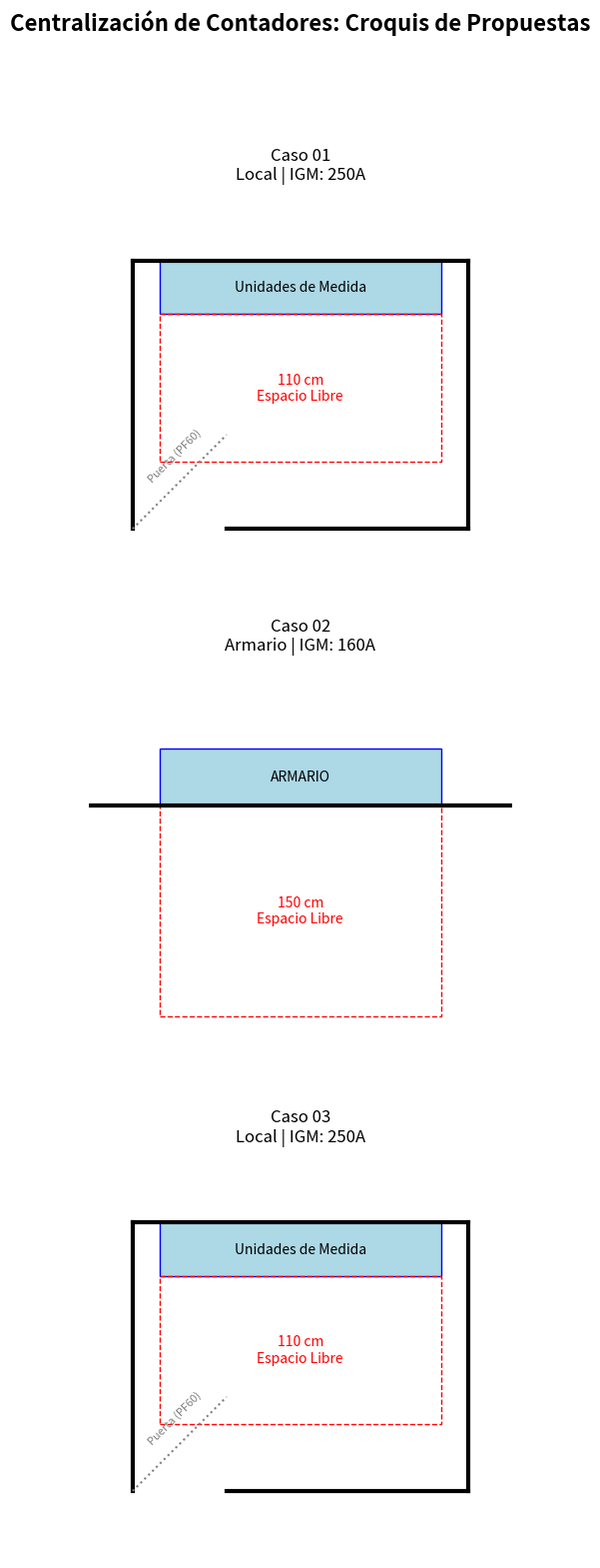

Source code (Python):
# %% [markdown]
# # Reporte de Centralización de Contadores (CC)
# Automated evaluation and layout generation for ITC-BT-16 compliance.
import os
print(os.getcwd())
# %%
import matplotlib.pyplot as plt
import matplotlib.patches as patches

# Language toggle switch
LANG = 'ES'

# Presentation dictionary for bilingual plotting
plot_meta = {
    "EN": {
        "fig_title": "Meter Centralization: Layout Proposals",
        "case": "Case",
        "type_room": "ROOM (Local)",
        "type_closet": "CLOSET (Armario)",
        "clearance": "Clearance",
        "wall": "Wall",
        "door": "Door (PF60)",
        "unit": "Meter Units"
    },
    "ES": {
        "fig_title": "Centralización de Contadores: Croquis de Propuestas",
        "case": "Caso",
        "type_room": "LOCAL",
        "type_closet": "ARMARIO",
        "clearance": "Espacio Libre",
        "wall": "Pared",
        "door": "Puerta (PF60)",
        "unit": "Unidades de Medida"
    }
}

txt = plot_meta[LANG]


# %% THE RULES ENGINE (Decoupled Logic)
class RuleNode:
    def __init__(self, name, predicate, on_true, on_false):
        self.name = name
        self.predicate = predicate
        self.on_true = on_true
        self.on_false = on_false

    def evaluate(self, context):
        result = self.predicate(context)
        next_step = self.on_true if result else self.on_false
        if isinstance(next_step, RuleNode):
            return next_step.evaluate(context)
        return next_step


# Independent Nodes
igm_node = RuleNode("Load>=90", lambda c: c['load_kw'] >= 90, "250A", "160A")
type_node = RuleNode("Meters>16", lambda c: c['total_meters'] > 16, "Local", "Armario")

# %% 2. CASE DATA PROCESSING
cases = [
    {"id": "01", "load_kw": 92.37, "total_meters": 17},
    {"id": "02", "load_kw": 75.0, "total_meters": 9},
    {"id": "03", "load_kw": 145.15, "total_meters": 23}
]

# Run the engine
results = []
for c in cases:
    results.append({
        "id": c["id"],
        "type": type_node.evaluate(c),
        "igm": igm_node.evaluate(c),
        "meters": c["total_meters"]
    })

# %% PRESENTATION LAYER (Plotting for PDF Export)

fig, axes = plt.subplots(3, 1, figsize=(5, 15))
fig.suptitle(txt["fig_title"], fontsize=16, fontweight='bold', y=1.05)

for i, res in enumerate(results):
    ax = axes[i]
    ax.set_aspect('equal')
    ax.axis('off')

    # Title showing Engine Output
    ax.set_title(f"{txt['case']} {res['id']}\n{res['type']} | IGM: {res['igm']}",
        fontsize=12, pad=10)

    # Draw parameters based on logic result
    if res['type'] == "Armario":
        # Draw Wall
        ax.plot([-50, 250], [0, 0], color='black', linewidth=3, label=txt['wall'])
        # Draw Armario
        armario = patches.Rectangle((0, 0), 200, 40, edgecolor='blue', facecolor='lightblue')
        ax.add_patch(armario)
        ax.text(100, 20, txt['type_closet'], ha='center', va='center', fontsize=10)
        # Draw Clearance (150 cm)
        clearance = patches.Rectangle((0, -150), 200, 150, edgecolor='red', linestyle='--', fill=False)
        ax.add_patch(clearance)
        ax.text(100, -75, f"150 cm\n{txt['clearance']}", ha='center', va='center', color='red')

        ax.set_xlim(-50, 250)
        ax.set_ylim(-200, 100)

    else:
        # Draw Local Room (Min width 150cm, typically larger for >16 meters)
        room_width = 250
        room_depth = 200
        # Walls
        ax.plot([0, room_width], [room_depth, room_depth], color='black', linewidth=3)  # Top
        ax.plot([0, 0], [0, room_depth], color='black', linewidth=3)  # Left
        ax.plot([room_width, room_width], [0, room_depth], color='black', linewidth=3)  # Right
        ax.plot([70, room_width], [0, 0], color='black', linewidth=3)  # Bottom (with 70cm door)

        # Door
        ax.plot([0, 70], [0, 70], color='gray', linestyle=':')
        ax.text(10, 35, txt['door'], rotation=45, fontsize=8, color='gray')

        # Meter Units mounted on top wall
        units = patches.Rectangle((20, room_depth - 40), room_width - 40, 40, edgecolor='blue', facecolor='lightblue')
        ax.add_patch(units)
        ax.text(room_width / 2, room_depth - 20, txt['unit'], ha='center', va='center', fontsize=10)

        # Draw Clearance (110 cm)
        clearance = patches.Rectangle((20, room_depth - 150), room_width - 40, 110, edgecolor='red', linestyle='--',
            fill=False)
        ax.add_patch(clearance)
        ax.text(room_width / 2, room_depth - 95, f"110 cm\n{txt['clearance']}", ha='center', va='center', color='red')

        ax.set_xlim(-50, 300)
        ax.set_ylim(-50, 250)

plt.tight_layout()
# Uncomment the line below to save directly to PDF in your environment
plt.savefig("actividad_09_croquis.pdf", format="pdf", bbox_inches="tight")
plt.show()
